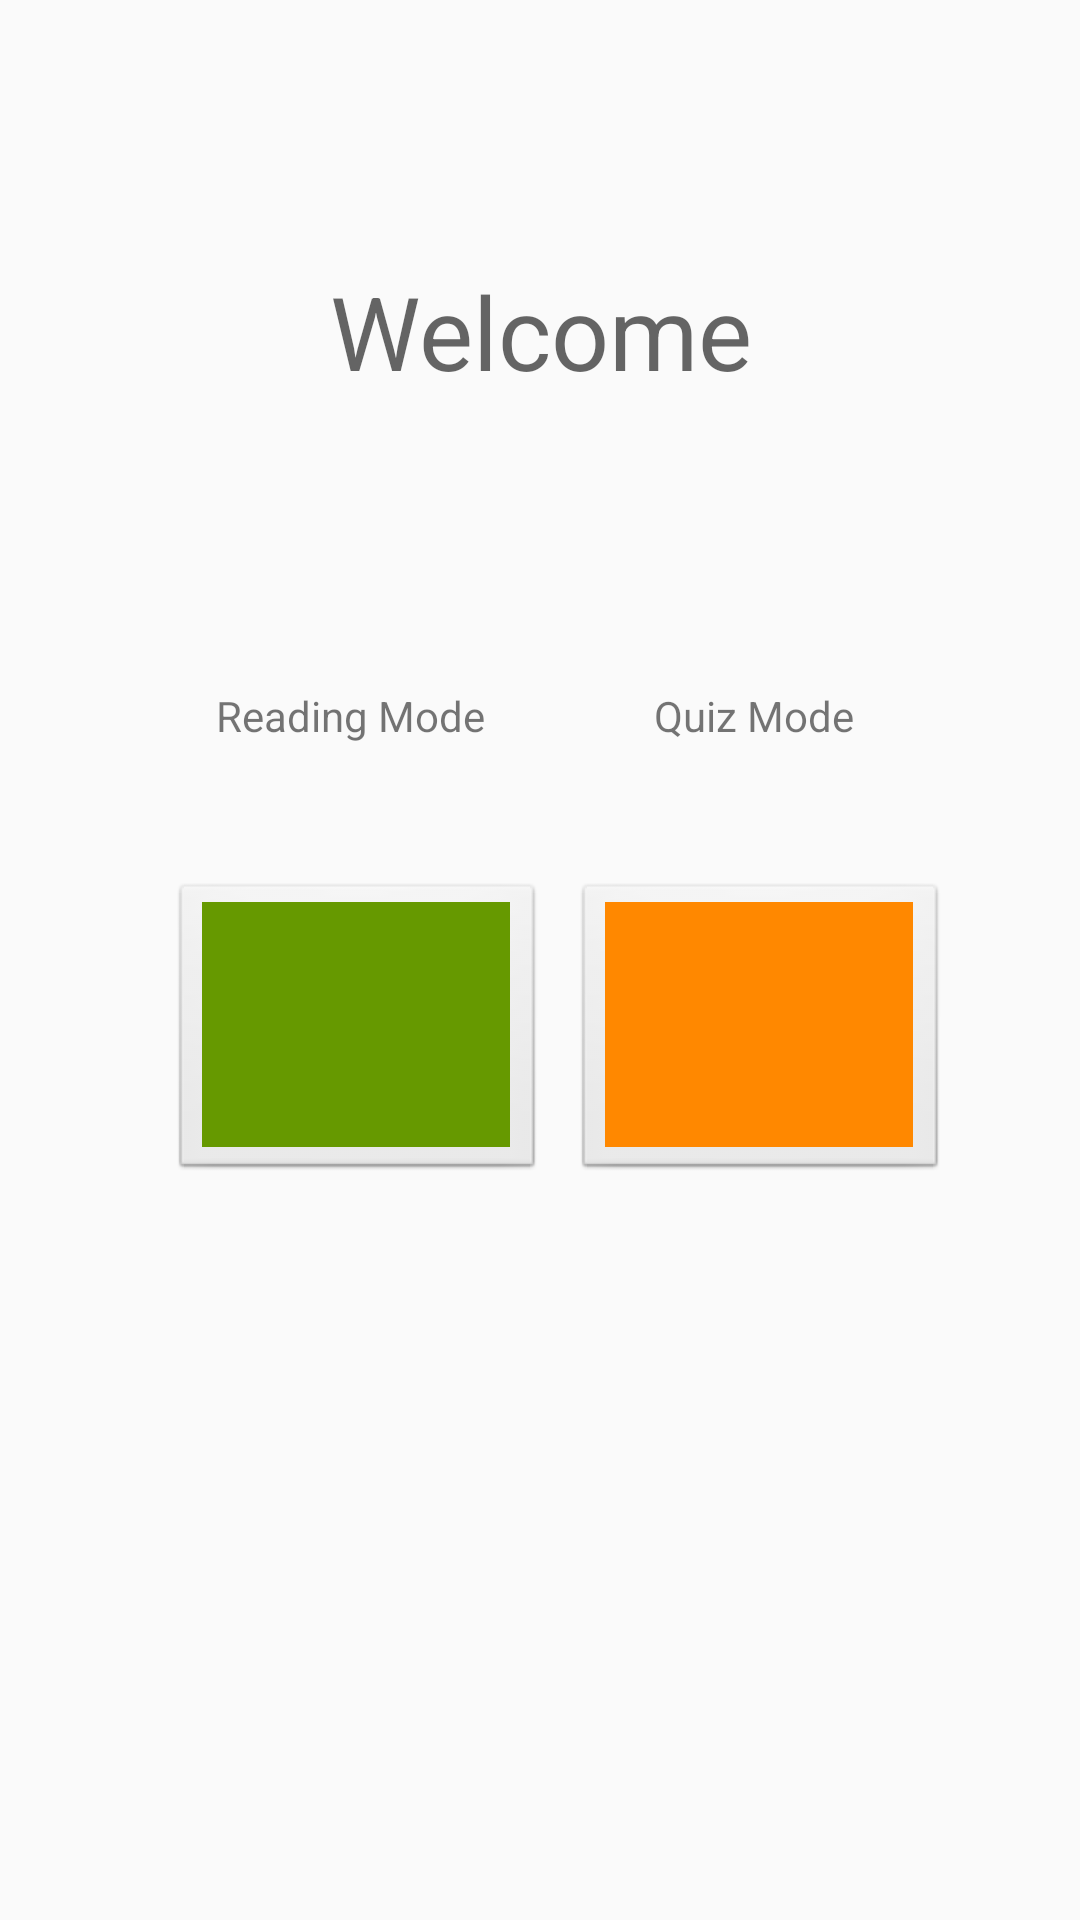

The Android layout XML behind this screen, and the referenced resources:
<!-- AndroidManifest.xml: application theme AppTheme -->
<!-- res/layout/activity_menu.xml -->
<?xml version="1.0" encoding="utf-8"?>
<android.support.constraint.ConstraintLayout xmlns:android="http://schemas.android.com/apk/res/android"
    xmlns:app="http://schemas.android.com/apk/res-auto"
    xmlns:tools="http://schemas.android.com/tools"
    android:layout_width="match_parent"
    android:layout_height="match_parent"
    tools:context="cy.ac.uclancyprus.thesisapp.MenuActivity">

    <TextView
        android:id="@+id/quiz_mode"
        android:layout_width="120dp"
        android:layout_height="30dp"
        android:layout_marginBottom="8dp"
        android:layout_marginLeft="8dp"
        android:layout_marginRight="8dp"
        android:layout_marginTop="8dp"
        android:text="Quiz Mode"
        android:textAlignment="center"
        app:layout_constraintBottom_toBottomOf="parent"
        app:layout_constraintHorizontal_bias="0.818"
        app:layout_constraintLeft_toLeftOf="parent"
        app:layout_constraintRight_toRightOf="parent"
        app:layout_constraintTop_toTopOf="parent"
        app:layout_constraintVertical_bias="0.372" />

    <ImageButton
        android:id="@+id/mode2BTN_Menu"
        style="@android:style/Widget.ImageButton"
        android:layout_width="125dp"
        android:layout_height="100dp"
        android:layout_marginBottom="8dp"
        android:layout_marginLeft="8dp"
        android:layout_marginRight="8dp"
        android:layout_marginTop="8dp"
        android:cropToPadding="false"
        android:elevation="12dp"
        app:layout_constraintBottom_toBottomOf="parent"
        app:layout_constraintHorizontal_bias="0.835"
        app:layout_constraintLeft_toLeftOf="parent"
        app:layout_constraintRight_toRightOf="parent"
        app:layout_constraintTop_toTopOf="parent"
        app:layout_constraintVertical_bias="0.546"
        app:srcCompat="@android:color/holo_orange_dark" />

    <TextView
        android:id="@+id/userIDTXT_Menu"
        android:layout_width="275dp"
        android:layout_height="43dp"
        android:layout_marginBottom="8dp"
        android:layout_marginLeft="8dp"
        android:layout_marginRight="8dp"
        android:layout_marginTop="8dp"
        android:text="Welcome"
        android:textAlignment="center"
        android:textAppearance="@style/TextAppearance.AppCompat.Display1"
        android:textIsSelectable="false"
        app:layout_constraintBottom_toBottomOf="parent"
        app:layout_constraintHorizontal_bias="0.505"
        app:layout_constraintLeft_toLeftOf="parent"
        app:layout_constraintRight_toRightOf="parent"
        app:layout_constraintTop_toTopOf="parent"
        app:layout_constraintVertical_bias="0.137" />

    <ImageButton
        android:id="@+id/mode1BTN_Menu"
        style="@android:style/Widget.ImageButton"
        android:layout_width="125dp"
        android:layout_height="100dp"
        android:layout_marginBottom="8dp"
        android:layout_marginLeft="8dp"
        android:layout_marginRight="8dp"
        android:layout_marginTop="8dp"
        android:cropToPadding="false"
        android:elevation="12dp"
        app:layout_constraintBottom_toBottomOf="parent"
        app:layout_constraintHorizontal_bias="0.222"
        app:layout_constraintLeft_toLeftOf="parent"
        app:layout_constraintRight_toRightOf="parent"
        app:layout_constraintTop_toTopOf="parent"
        app:layout_constraintVertical_bias="0.546"
        app:srcCompat="@android:color/holo_green_dark" />

    <TextView
        android:id="@+id/reading_mode"
        android:layout_width="120dp"
        android:layout_height="30dp"
        android:layout_marginBottom="8dp"
        android:layout_marginLeft="8dp"
        android:layout_marginRight="8dp"
        android:layout_marginTop="8dp"
        android:hint="Reading Mode"
        android:text="Reading Mode"
        android:textAlignment="center"
        app:layout_constraintBottom_toBottomOf="parent"
        app:layout_constraintHorizontal_bias="0.217"
        app:layout_constraintLeft_toLeftOf="parent"
        app:layout_constraintRight_toRightOf="parent"
        app:layout_constraintTop_toTopOf="parent"
        app:layout_constraintVertical_bias="0.372" />

</android.support.constraint.ConstraintLayout>
<!-- resources referenced by this layout -->
<resources>
  <style name="AppTheme" parent="Theme.AppCompat.Light.DarkActionBar">
          
          <item name="colorPrimary">@color/solarsystemback</item>
          <item name="colorPrimaryDark">@color/colorPrimaryDark</item>
          <item name="colorAccent">@color/colorAccent</item>
      </style>
  <color name="solarsystemback">#2c3c49</color>
  <!-- not gathered from this repository: default colours our renderer supplied (Android Studio template values) -->
  <color name="colorPrimaryDark">#FF3700B3</color>
  <color name="colorAccent">#FF03DAC5</color>
</resources>
